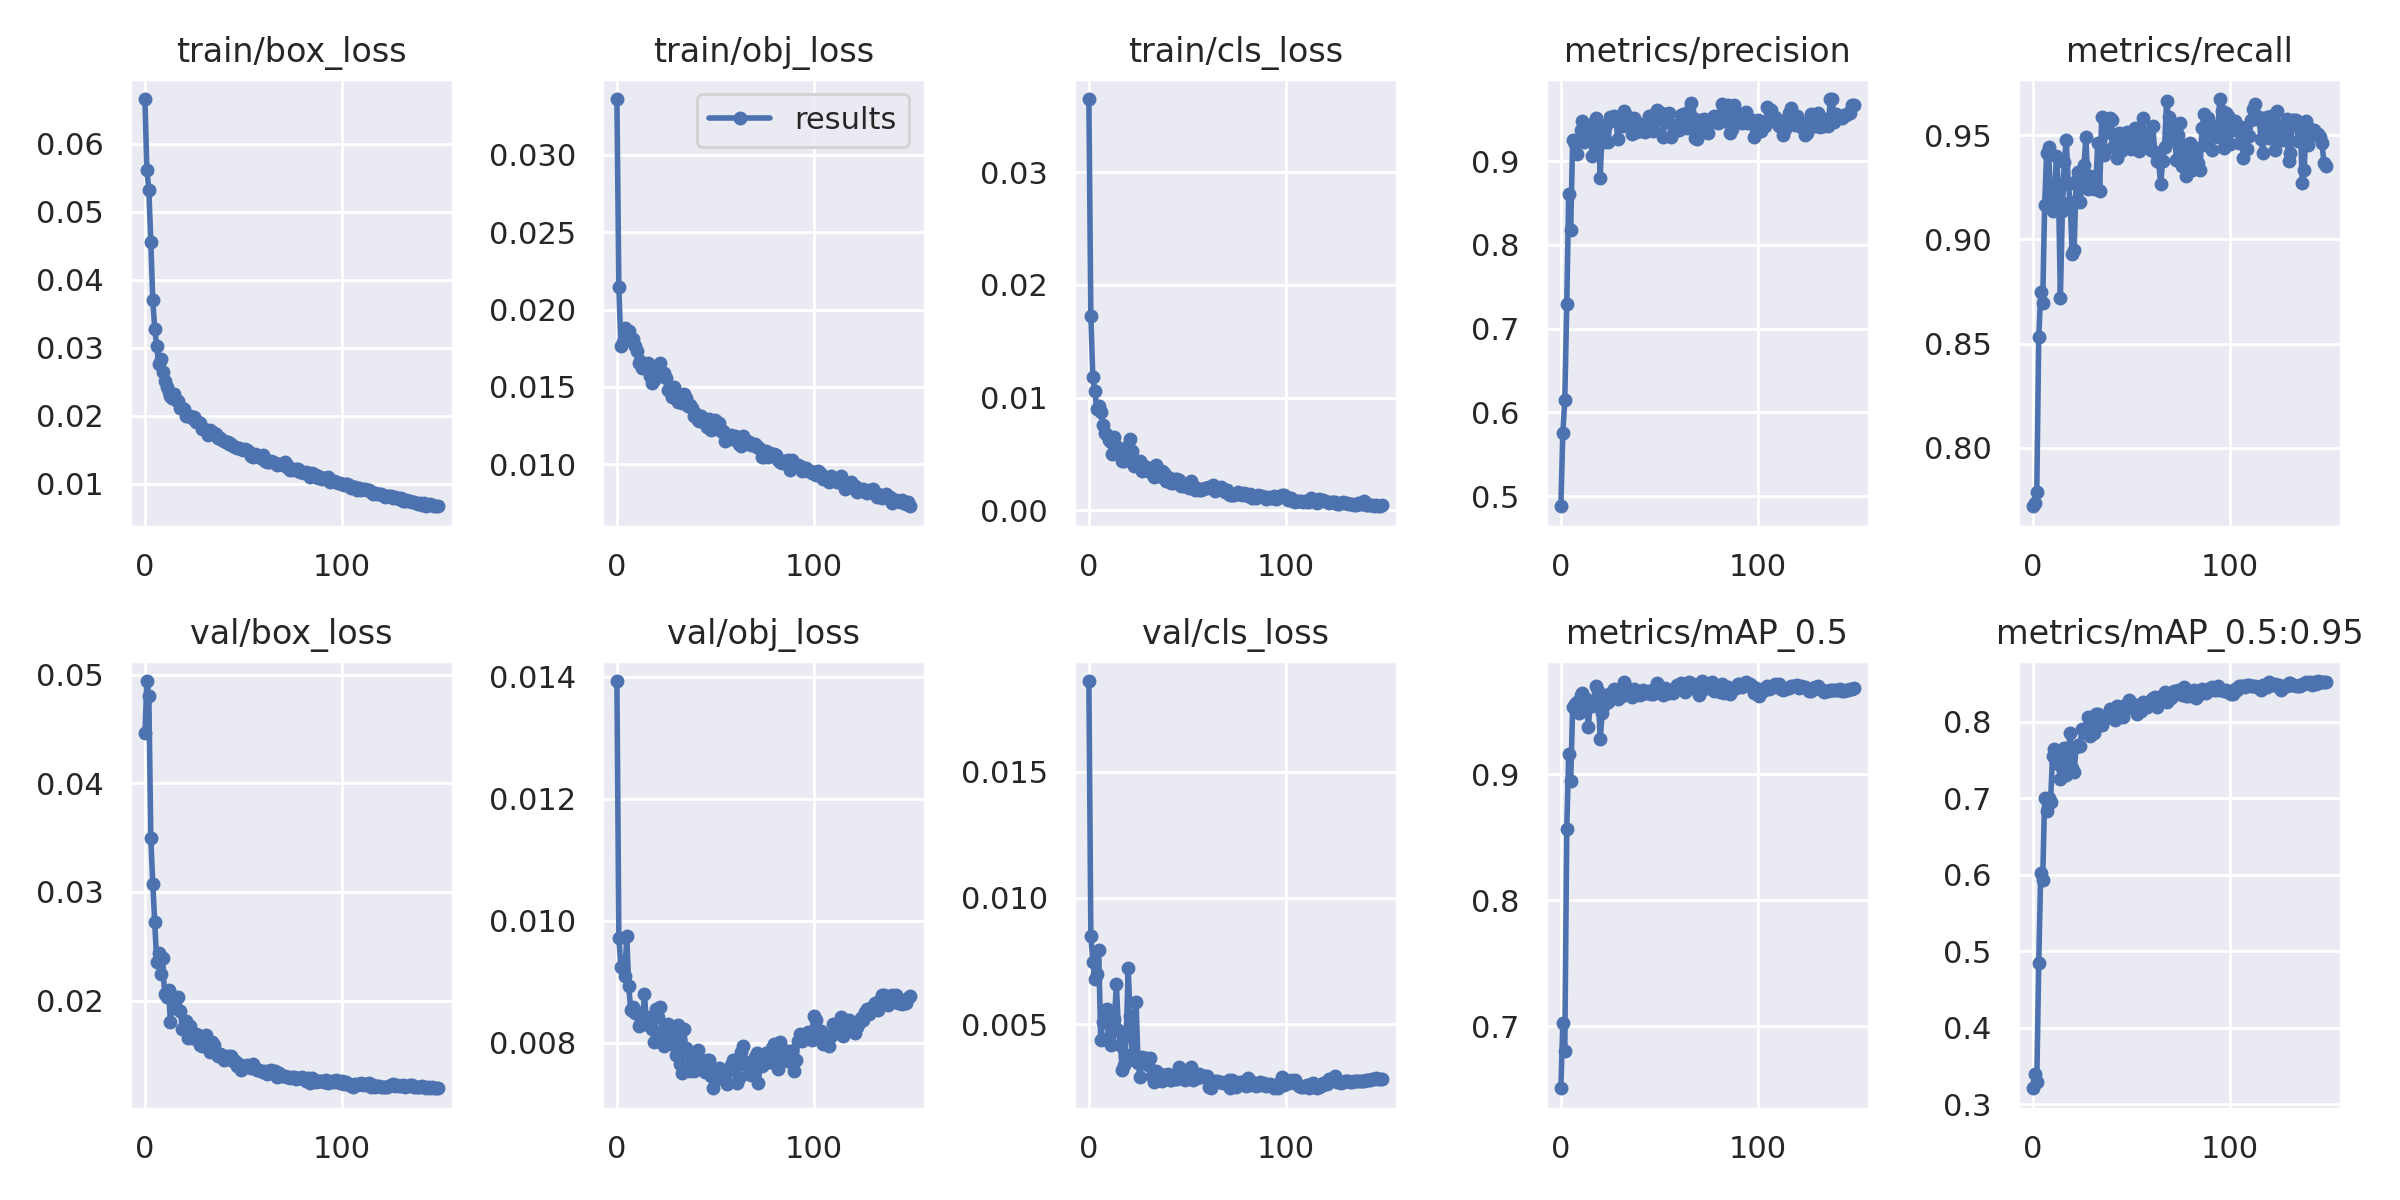

The data file committed next to this chart (first rows):
epoch, train/box_loss, train/obj_loss, train/cls_loss, metrics/precision, metrics/recall, metrics/mAP_0.5, metrics/mAP_0.5:0.95, val/box_loss, val/obj_loss, val/cls_loss, x/lr0, x/lr1, x/lr2
0, 0.06661, 0.03359, 0.0365, 0.4881, 0.7718, 0.6506, 0.321, 0.04459, 0.01393, 0.01859, 0.003317, 0.003317, 0.07015
1, 0.0562, 0.02143, 0.01727, 0.5758, 0.7734, 0.7027, 0.3402, 0.04941, 0.009721, 0.008481, 0.006606, 0.006606, 0.04011
2, 0.05325, 0.01767, 0.01179, 0.6148, 0.7786, 0.6802, 0.3294, 0.04807, 0.009249, 0.007473, 0.009851, 0.009851, 0.01002
3, 0.04565, 0.01788, 0.01063, 0.7296, 0.8529, 0.8563, 0.4845, 0.03496, 0.009219, 0.006768, 0.009802, 0.009802, 0.009802
4, 0.03701, 0.01883, 0.009005, 0.8612, 0.8746, 0.9164, 0.6019, 0.03073, 0.009091, 0.006973, 0.009802, 0.009802, 0.009802
5, 0.03285, 0.01852, 0.00924, 0.8174, 0.8694, 0.8947, 0.593, 0.0272, 0.009756, 0.007928, 0.009736, 0.009736, 0.009736
6, 0.03032, 0.01861, 0.008705, 0.9245, 0.9164, 0.9538, 0.7004, 0.02356, 0.00894, 0.004372, 0.00967, 0.00967, 0.00967
7, 0.0277, 0.01814, 0.007595, 0.92, 0.9414, 0.9559, 0.6838, 0.02436, 0.008545, 0.00507, 0.009604, 0.009604, 0.009604
8, 0.02833, 0.01807, 0.006876, 0.9088, 0.9446, 0.9572, 0.7007, 0.02242, 0.008588, 0.005555, 0.009538, 0.009538, 0.009538
9, 0.02651, 0.01765, 0.006698, 0.9235, 0.9158, 0.949, 0.6953, 0.02392, 0.008485, 0.005599, 0.009472, 0.009472, 0.009472
10, 0.02517, 0.01735, 0.006238, 0.9368, 0.9137, 0.9633, 0.7547, 0.02057, 0.008502, 0.004477, 0.009406, 0.009406, 0.009406
11, 0.02427, 0.01654, 0.006082, 0.9483, 0.922, 0.9647, 0.7647, 0.02029, 0.008281, 0.004167, 0.00934, 0.00934, 0.00934
12, 0.02352, 0.01667, 0.005008, 0.9228, 0.9401, 0.9614, 0.7459, 0.02095, 0.008305, 0.004722, 0.009274, 0.009274, 0.009274
13, 0.0229, 0.01625, 0.006522, 0.932, 0.9259, 0.9563, 0.7615, 0.01799, 0.008321, 0.005218, 0.009208, 0.009208, 0.009208
14, 0.02261, 0.01633, 0.005733, 0.9432, 0.8718, 0.9377, 0.7257, 0.0202, 0.008798, 0.006579, 0.009142, 0.009142, 0.009142
15, 0.02322, 0.01645, 0.005128, 0.931, 0.9137, 0.958, 0.74, 0.01966, 0.008366, 0.004766, 0.009076, 0.009076, 0.009076
16, 0.02234, 0.01653, 0.00547, 0.9058, 0.9373, 0.9546, 0.766, 0.01936, 0.008293, 0.004178, 0.00901, 0.00901, 0.00901
17, 0.02214, 0.0157, 0.004408, 0.9079, 0.9479, 0.9596, 0.7302, 0.02036, 0.008427, 0.003179, 0.008944, 0.008944, 0.008944
18, 0.02123, 0.01525, 0.004373, 0.9517, 0.9268, 0.9706, 0.7606, 0.01906, 0.008235, 0.003391, 0.008878, 0.008878, 0.008878
19, 0.02119, 0.01548, 0.004822, 0.9436, 0.9179, 0.9666, 0.7848, 0.01742, 0.008015, 0.004532, 0.008812, 0.008812, 0.008812
20, 0.021, 0.01564, 0.005683, 0.88, 0.8929, 0.9278, 0.7392, 0.01749, 0.008561, 0.007208, 0.008746, 0.008746, 0.008746
21, 0.01996, 0.01599, 0.006347, 0.9359, 0.8948, 0.9489, 0.7342, 0.01814, 0.008421, 0.0053, 0.00868, 0.00868, 0.00868
22, 0.02005, 0.01656, 0.005267, 0.9223, 0.9281, 0.9553, 0.7671, 0.01659, 0.008596, 0.003814, 0.008614, 0.008614, 0.008614
23, 0.02004, 0.01569, 0.003943, 0.9434, 0.9323, 0.963, 0.7691, 0.01766, 0.008136, 0.003595, 0.008548, 0.008548, 0.008548
24, 0.01972, 0.01587, 0.004208, 0.9222, 0.918, 0.9575, 0.7689, 0.01659, 0.007956, 0.005883, 0.008482, 0.008482, 0.008482
25, 0.01979, 0.0156, 0.004268, 0.9524, 0.9274, 0.9641, 0.7904, 0.01657, 0.008216, 0.003449, 0.008416, 0.008416, 0.008416
26, 0.01916, 0.01483, 0.004352, 0.9485, 0.936, 0.9659, 0.7886, 0.01689, 0.008314, 0.002907, 0.00835, 0.00835, 0.00835
27, 0.01904, 0.01485, 0.003522, 0.9539, 0.9493, 0.9676, 0.7854, 0.01681, 0.008022, 0.003677, 0.008284, 0.008284, 0.008284
28, 0.01895, 0.01433, 0.003949, 0.9474, 0.9243, 0.9674, 0.806, 0.01589, 0.007983, 0.003492, 0.008218, 0.008218, 0.008218
29, 0.01803, 0.01499, 0.003843, 0.9268, 0.9307, 0.96, 0.7808, 0.01581, 0.008172, 0.003658, 0.008152, 0.008152, 0.008152
30, 0.0181, 0.01444, 0.003524, 0.9499, 0.9282, 0.9658, 0.7893, 0.01656, 0.007809, 0.003373, 0.008086, 0.008086, 0.008086
31, 0.01799, 0.01405, 0.003411, 0.9418, 0.9241, 0.9624, 0.7847, 0.01678, 0.008291, 0.003654, 0.00802, 0.00802, 0.00802
32, 0.01724, 0.01432, 0.003354, 0.9596, 0.9251, 0.9733, 0.8099, 0.01586, 0.007661, 0.00293, 0.007954, 0.007954, 0.007954
33, 0.01798, 0.01396, 0.002913, 0.9544, 0.9466, 0.9696, 0.8105, 0.0153, 0.007502, 0.002715, 0.007888, 0.007888, 0.007888
34, 0.01764, 0.01453, 0.004, 0.9417, 0.9231, 0.9682, 0.7962, 0.01614, 0.008224, 0.00313, 0.007822, 0.007822, 0.007822
35, 0.01745, 0.01429, 0.003061, 0.9421, 0.9588, 0.9667, 0.7954, 0.01586, 0.007915, 0.002892, 0.007756, 0.007756, 0.007756
36, 0.01741, 0.01376, 0.002993, 0.932, 0.9407, 0.9613, 0.8031, 0.01516, 0.007845, 0.003023, 0.00769, 0.00769, 0.00769
37, 0.01682, 0.01382, 0.003452, 0.9509, 0.9534, 0.9677, 0.8046, 0.01489, 0.007543, 0.002738, 0.007624, 0.007624, 0.007624
38, 0.01675, 0.01363, 0.003301, 0.9343, 0.9514, 0.9629, 0.807, 0.01509, 0.00768, 0.002995, 0.007558, 0.007558, 0.007558
39, 0.01641, 0.01312, 0.002582, 0.9413, 0.9585, 0.9664, 0.8169, 0.01494, 0.007545, 0.002968, 0.007492, 0.007492, 0.007492
40, 0.01626, 0.01323, 0.002971, 0.9355, 0.9574, 0.9633, 0.8083, 0.01454, 0.007714, 0.003025, 0.007426, 0.007426, 0.007426
41, 0.01614, 0.0129, 0.002747, 0.9438, 0.9447, 0.965, 0.8074, 0.01478, 0.007878, 0.002768, 0.00736, 0.00736, 0.00736
42, 0.01615, 0.01282, 0.002398, 0.9409, 0.9489, 0.9671, 0.8023, 0.01486, 0.00769, 0.002777, 0.007294, 0.007294, 0.007294
43, 0.01583, 0.01312, 0.00241, 0.9351, 0.9393, 0.9644, 0.8204, 0.01459, 0.007725, 0.002961, 0.007228, 0.007228, 0.007228
44, 0.01586, 0.01282, 0.002752, 0.9381, 0.9514, 0.9646, 0.8065, 0.01487, 0.007689, 0.002807, 0.007162, 0.007162, 0.007162
45, 0.01553, 0.01289, 0.002787, 0.9539, 0.9423, 0.9662, 0.8095, 0.01442, 0.007519, 0.002816, 0.007096, 0.007096, 0.007096
46, 0.01545, 0.01242, 0.002678, 0.9535, 0.9436, 0.9636, 0.806, 0.01445, 0.007722, 0.003291, 0.00703, 0.00703, 0.00703
47, 0.01529, 0.0129, 0.002105, 0.9358, 0.9461, 0.9641, 0.822, 0.01401, 0.007727, 0.002946, 0.006964, 0.006964, 0.006964
48, 0.01534, 0.01222, 0.00215, 0.9474, 0.9517, 0.9689, 0.8216, 0.01416, 0.007462, 0.002904, 0.006898, 0.006898, 0.006898
49, 0.01508, 0.01257, 0.002205, 0.9605, 0.9501, 0.9728, 0.8287, 0.01358, 0.007257, 0.002803, 0.006832, 0.006832, 0.006832
50, 0.01504, 0.0129, 0.002183, 0.9519, 0.9436, 0.9683, 0.8188, 0.01383, 0.007387, 0.003, 0.006766, 0.006766, 0.006766
51, 0.01513, 0.01237, 0.001974, 0.9575, 0.9453, 0.9682, 0.8234, 0.01395, 0.007426, 0.00292, 0.0067, 0.0067, 0.0067
52, 0.01496, 0.01269, 0.002609, 0.929, 0.9537, 0.9633, 0.8154, 0.01402, 0.007584, 0.003309, 0.006634, 0.006634, 0.006634
53, 0.01466, 0.01217, 0.002053, 0.9563, 0.9451, 0.969, 0.8107, 0.01399, 0.00742, 0.002775, 0.006568, 0.006568, 0.006568
54, 0.01411, 0.01215, 0.001809, 0.9463, 0.9426, 0.9649, 0.8193, 0.01378, 0.007543, 0.002892, 0.006502, 0.006502, 0.006502
55, 0.01402, 0.01152, 0.001987, 0.957, 0.9495, 0.9644, 0.8147, 0.01412, 0.007461, 0.00287, 0.006436, 0.006436, 0.006436
56, 0.01442, 0.01188, 0.001775, 0.9285, 0.9585, 0.9654, 0.8258, 0.01381, 0.007334, 0.003027, 0.00637, 0.00637, 0.00637
57, 0.01423, 0.01164, 0.001805, 0.9435, 0.9498, 0.9649, 0.8217, 0.01362, 0.007564, 0.002906, 0.006304, 0.006304, 0.006304
58, 0.01394, 0.01188, 0.001921, 0.9355, 0.949, 0.9686, 0.8194, 0.01362, 0.007631, 0.002949, 0.006238, 0.006238, 0.006238
59, 0.01384, 0.01167, 0.001974, 0.9393, 0.9439, 0.971, 0.8234, 0.01347, 0.007726, 0.002929, 0.006172, 0.006172, 0.006172
... 90 more rows
